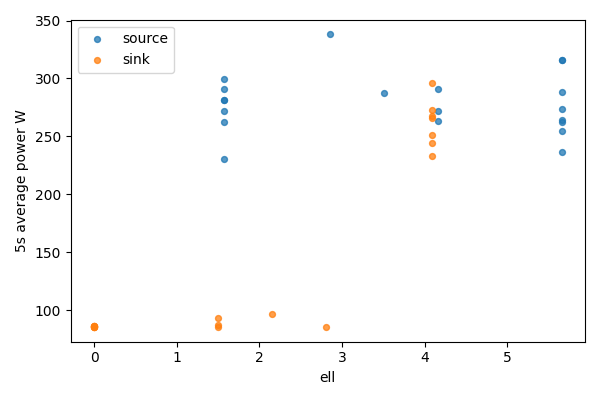

Values plotted in this chart, from the file beside it:
bucket, bucket_start_s, bucket_end_s, gpu, node, ell, power_mean_w, samples
0, 0.0, 5.0, 0, source, 5.656, 236.2, 20
0, 0.0, 5.0, 1, sink, 0, 86.06, 20
1, 5.0, 10.0, 0, source, 5.656, 273.5, 20
1, 5.0, 10.0, 1, sink, 0, 86.05, 20
2, 10.0, 15.0, 0, source, 5.656, 263.8, 20
2, 10.0, 15.0, 1, sink, 0, 86.21, 20
3, 15.0, 20.0, 0, source, 5.656, 254.3, 20
3, 15.0, 20.0, 1, sink, 0, 85.99, 20
4, 20.0, 25.0, 0, source, 5.656, 315.6, 20
4, 20.0, 25.0, 1, sink, 0, 85.87, 20
5, 25.0, 30.0, 0, source, 5.656, 315.8, 20
5, 25.0, 30.0, 1, sink, 0, 85.51, 20
6, 30.0, 35.0, 0, source, 5.656, 288.5, 20
6, 30.0, 35.0, 1, sink, 0, 85.89, 20
7, 35.0, 40.0, 0, source, 5.656, 262.2, 20
7, 35.0, 40.0, 1, sink, 0, 85.43, 20
8, 40.0, 45.0, 0, source, 4.156, 290.7, 20
8, 40.0, 45.0, 1, sink, 1.5, 85.52, 20
9, 45.0, 50.0, 0, source, 4.156, 272.1, 20
9, 45.0, 50.0, 1, sink, 1.5, 87.47, 20
10, 50.0, 55.0, 0, source, 4.156, 263.1, 20
10, 50.0, 55.0, 1, sink, 1.5, 93.05, 20
11, 55.0, 60.0, 0, source, 3.505, 287.7, 20
11, 55.0, 60.0, 1, sink, 2.151, 96.53, 20
12, 60.0, 65.0, 0, source, 2.849, 338.2, 20
12, 60.0, 65.0, 1, sink, 2.807, 85.61, 20
13, 65.0, 70.0, 0, source, 1.574, 281.1, 20
13, 65.0, 70.0, 1, sink, 4.083, 251.6, 20
14, 70.0, 75.0, 0, source, 1.574, 291.3, 20
14, 70.0, 75.0, 1, sink, 4.083, 272.6, 20
15, 75.0, 80.0, 0, source, 1.574, 271.6, 20
15, 75.0, 80.0, 1, sink, 4.083, 266.2, 20
16, 80.0, 85.0, 0, source, 1.574, 299.6, 20
16, 80.0, 85.0, 1, sink, 4.083, 244.2, 20
17, 85.0, 90.0, 0, source, 1.574, 230.4, 20
17, 85.0, 90.0, 1, sink, 4.083, 267.8, 20
18, 90.0, 95.0, 0, source, 1.574, 262.5, 20
18, 90.0, 95.0, 1, sink, 4.083, 233.1, 20
19, 95.0, 96.23, 0, source, 1.574, 281.3, 5
19, 95.0, 96.23, 1, sink, 4.083, 296, 5
